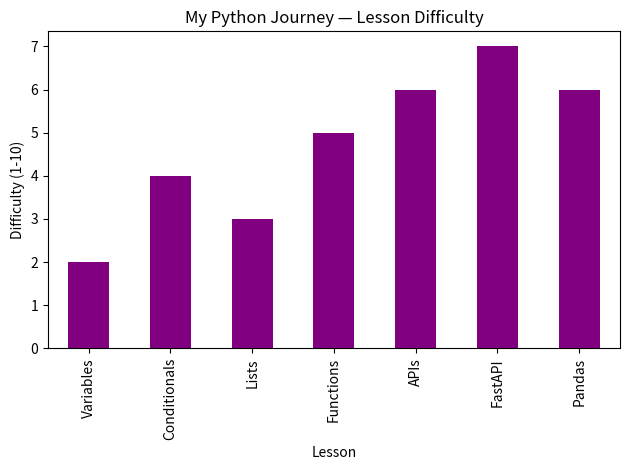

Generate this figure with matplotlib:
import pandas as pd
import matplotlib.pyplot as plt

data = {
    "lesson": ["Variables", "Conditionals", "Lists", "Functions", "APIs", "FastAPI", "Pandas"],
    "difficulty": [2, 4, 3, 5, 6, 7, 6]
}
df = pd.DataFrame(data)

# Bar chart
df.plot(x="lesson", y="difficulty", kind="bar", legend=False, color="purple")
plt.title("My Python Journey — Lesson Difficulty")
plt.xlabel("Lesson")
plt.ylabel("Difficulty (1-10)")
plt.tight_layout()
plt.show()
